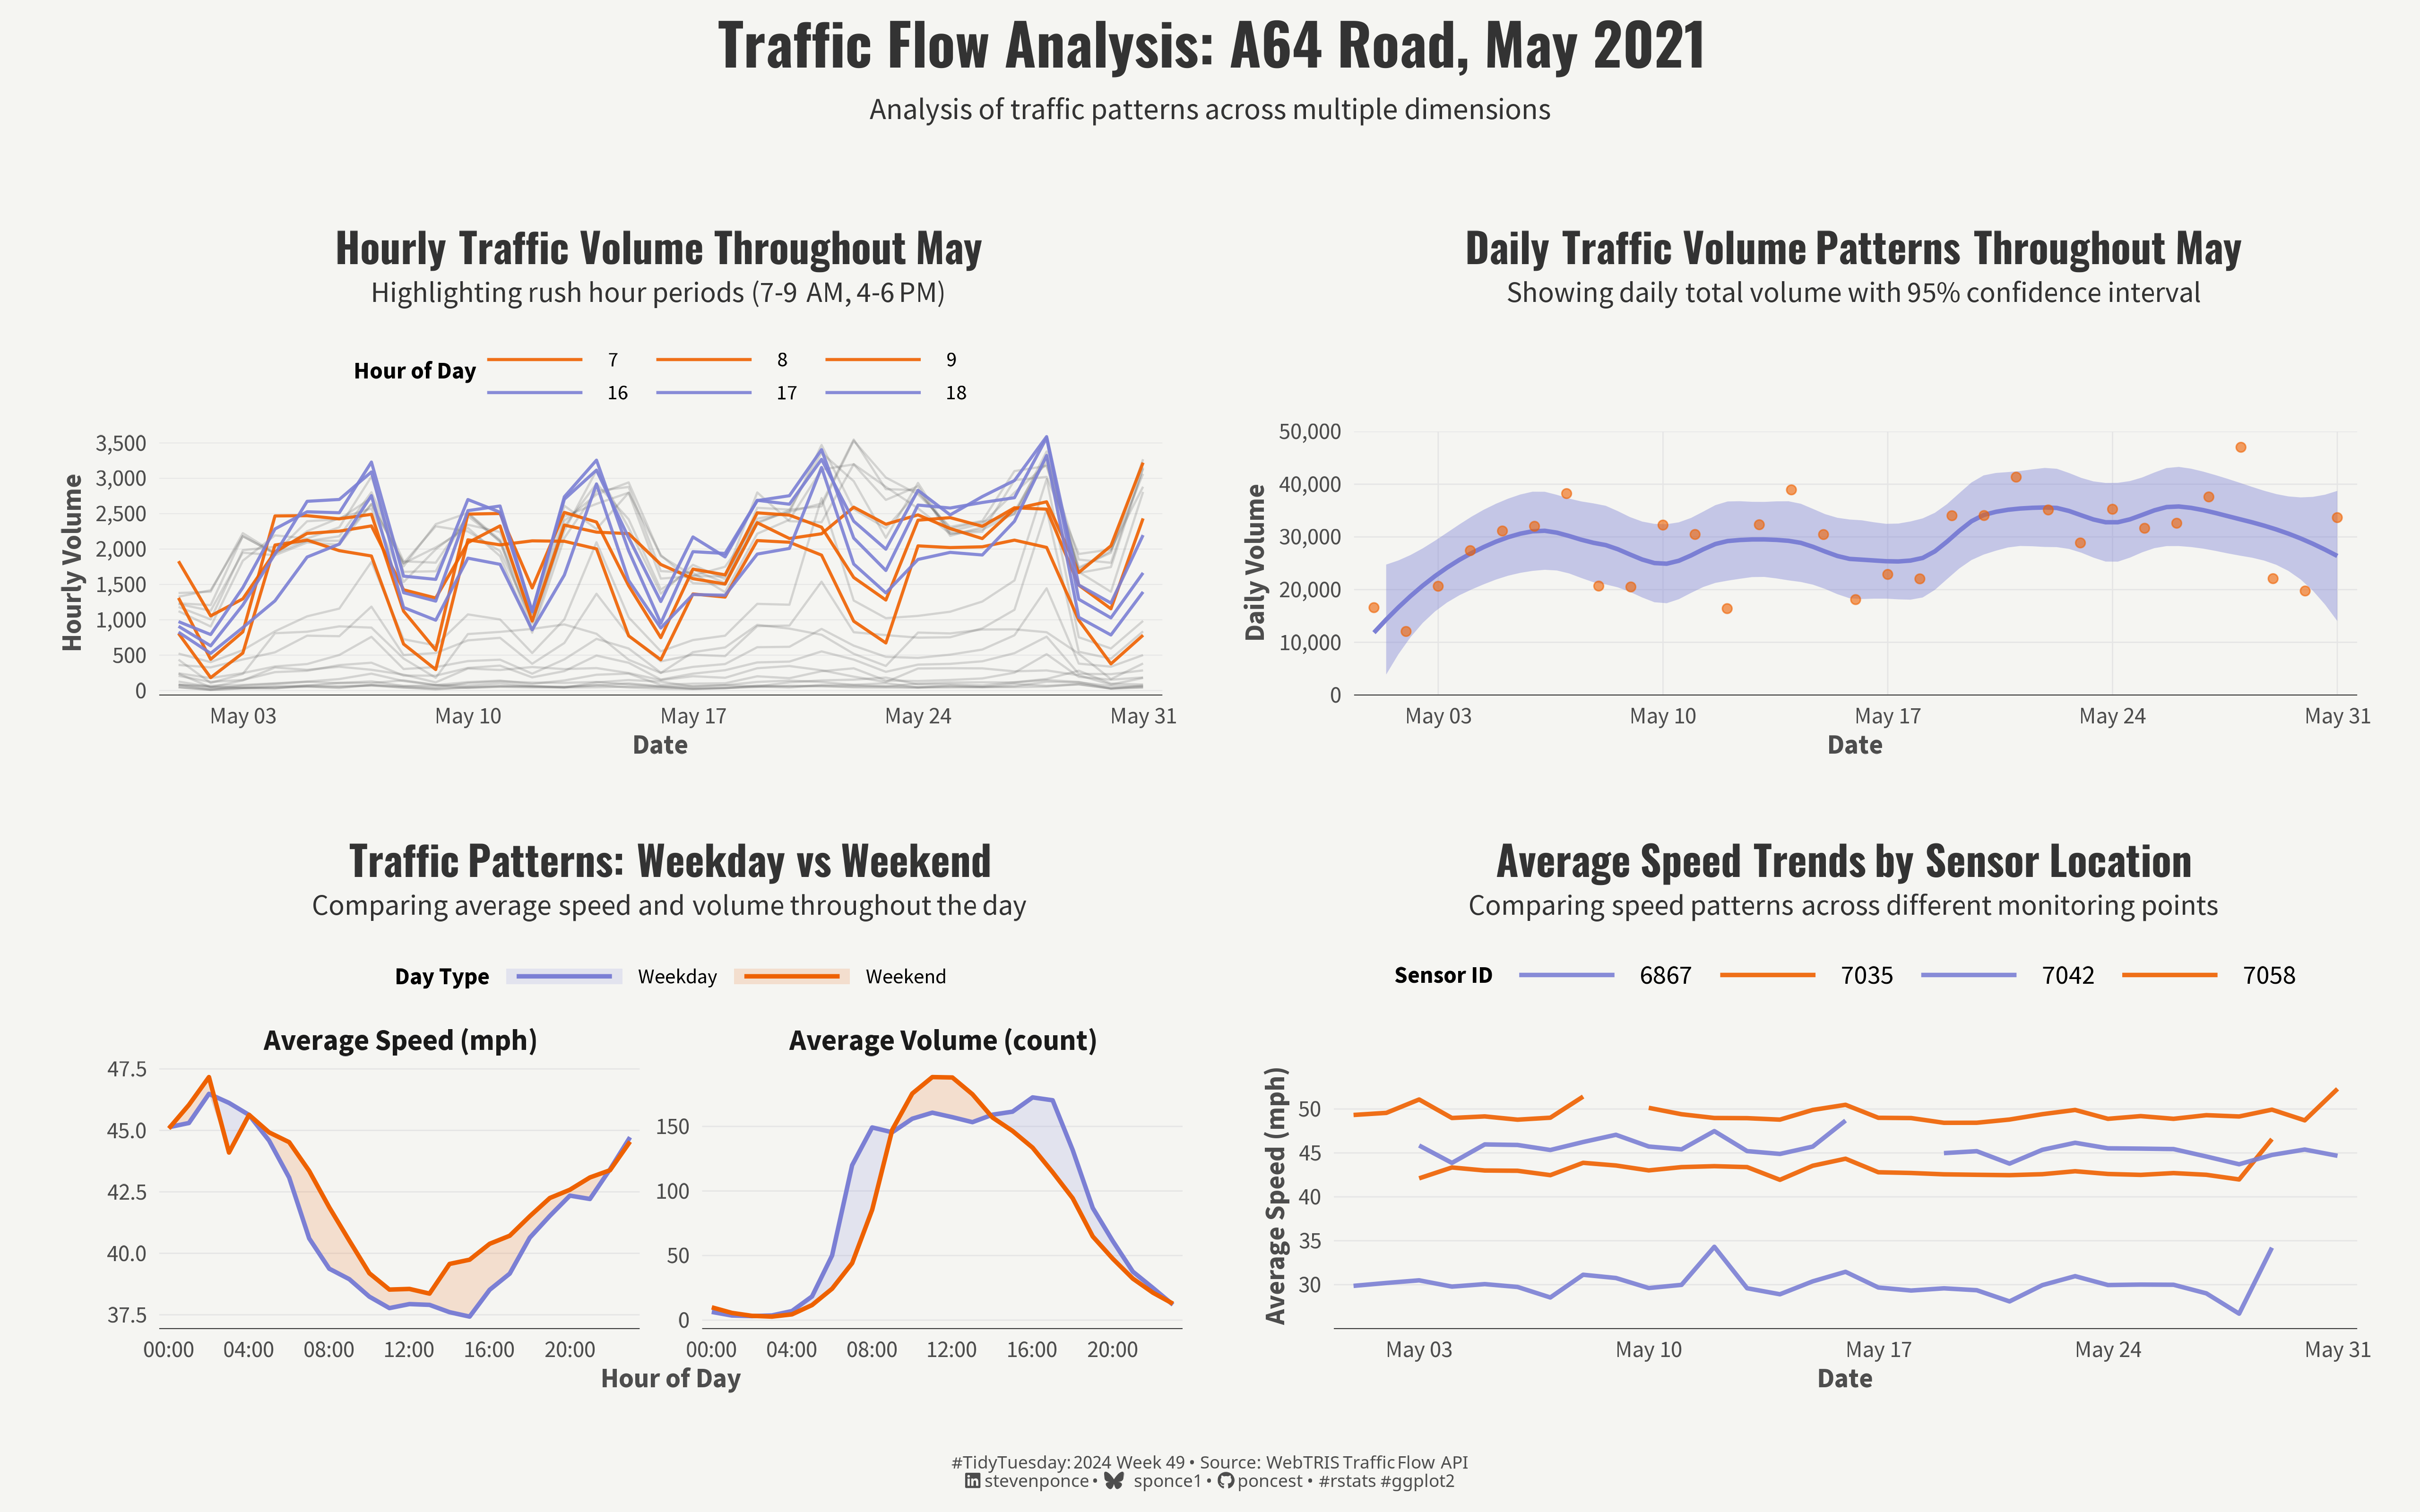

The script that drew this image:
## Challenge: #TidyTuesday 2024 week 49
## Data:      National Highways Traffic Flow
## Author:    Steven Ponce
## Date:      2024-11-30


## 1. LOAD PACKAGES & SETUP ----
if (!require("pacman")) install.packages("pacman")
pacman::p_load(
    tidyverse,         # Easily Install and Load the 'Tidyverse'
    ggtext,            # Improved Text Rendering Support for 'ggplot2'
    showtext,          # Using Fonts More Easily in R Graphs
    janitor,           # Simple Tools for Examining and Cleaning Dirty Data
    skimr,             # Compact and Flexible Summaries of Data
    scales,            # Scale Functions for Visualization
    glue,              # Interpreted String Literals
    here,              # A Simpler Way to Find Your Files
    patchwork,         # The Composer of Plots
    paletteer,         # Comprehensive Collection of Color Palettes
    gghighlight,       # Highlight Lines and Points in 'ggplot2'
    lubridate          # Working with Dates and Times
)   

### |- figure size ----
camcorder::gg_record(
    dir    = here::here("temp_plots"),
    device = "png",
    width  =  16,
    height =  10,
    units  = "in",
    dpi    = 320
)

### |- resolution ----
showtext_opts(dpi = 320, regular.wt = 300, bold.wt = 800)



## 2. READ IN THE DATA ----
# tt <- tidytuesdayR::tt_load(2024, week = 49) 

# A64_traffic  <- tt$A64_traffic |> clean_names()
 
# tidytuesdayR::readme(tt)
# rm(tt)

# Option 2: Read directly from GitHub
A64_traffic <- readr::read_csv('https://raw.githubusercontent.com/rfordatascience/tidytuesday/main/data/2024/2024-12-03/A64_traffic.csv')
A64_traffic <-  A64_traffic |> clean_names() 


## 3. EXAMINING THE DATA ----
glimpse(A64_traffic)
skim(A64_traffic)



## 4. TIDYDATA ----

# Hourly Volume Patterns (plot 1) ----
hourly_volume_clean <- A64_traffic |>
    group_by(report_date, hour = lubridate::hour(time_period_ending)) |>
    summarise(
        hourly_volume = sum(total_volume, na.rm = TRUE),
        .groups = 'drop'
    ) |>
    mutate(
        month_day = format(report_date, "%b %d"),
        hour_label = sprintf("%02d:00", hour),
        hour_f = factor(hour, levels = c(7, 8, 9, 16, 17, 18), ordered = TRUE),
        is_peak = hour %in% c(7:9, 16:18)
    )

# Daily Volume Trends (plot 2) ----
daily_volume_clean <- A64_traffic |>
    group_by(date = as.Date(report_date)) |>
    summarise(
        daily_volume = sum(total_volume, na.rm = TRUE),
        .groups = 'drop'
    ) |>
    mutate(
        week_num = week(date),
        month_day = format(date, "%b %d")
    )

# Weekend Patterns (plot 3) ----
weekend_patterns_clean <- A64_traffic |>
    mutate(
        hour = lubridate::hour(time_period_ending),
        is_weekend = ifelse(lubridate::wday(report_date) %in% c(1, 7), "Weekend", "Weekday"),
        hour_label = sprintf("%02d:00", hour)
    ) |>
    group_by(hour, hour_label, is_weekend) |>
    summarise(
        avg_volume = mean(total_volume, na.rm = TRUE),
        avg_speed = mean(avg_mph, na.rm = TRUE),
        .groups = 'drop'
    ) |>
    pivot_longer(
        cols = c(avg_speed, avg_volume),
        names_to = "metric",
        values_to = "value"
    ) |>
    mutate(
        metric = factor(metric,
                        levels = c("avg_speed", "avg_volume"),
                        labels = c("Average Speed (mph)", "Average Volume (count)"))
    ) |>
    group_by(hour, metric) |>
    summarise(
        weekday = value[is_weekend == "Weekday"],
        weekend = value[is_weekend == "Weekend"],
        .groups = 'drop'
    )

# Sensor Speed Patterns (plot 4) ----
sensor_speed_clean <- A64_traffic |>
    group_by(
        date = as.Date(report_date), 
        site_id,
        site_name
    ) |>
    summarise(
        avg_speed = mean(avg_mph, na.rm = TRUE),
        .groups = 'drop'
    ) |>
    mutate(
        month_day = format(date, "%b %d"),
        site_id = factor(site_id) 
    )



# 5. VISUALIZATION ----

### |-  plot aesthetics ----
bkg_col      <- "#f5f5f2"  
title_col    <- "gray20"           
subtitle_col <- "gray20"     
caption_col  <- "gray30"   
text_col     <- "gray30"  

viz_colors <- list(
    morning = "#83c5be",    
    evening = "#7B7FD4",     
    orange  = "#EE6100FF",   
    gray_light = "gray90",   
    gray_dark  = "gray30"    
)

### |-  titles and caption ----
# icons
tt <- str_glue("#TidyTuesday: { 2024 } Week { 49 } &bull; Source: WebTRIS Traffic Flow API<br>")
li <- str_glue("<span style='font-family:fa6-brands'>&#xf08c;</span>")
gh <- str_glue("<span style='font-family:fa6-brands'>&#xf09b;</span>")
bs <- str_glue("<span style='font-family:fa6-brands'>&#xe671; </span>")

# text
title_text    <- str_glue("Traffic Flow Analysis: A64 Road, May 2021")
subtitle_text <-  str_glue("Analysis of traffic patterns across multiple dimensions")
caption_text  <- str_glue("{tt} {li} stevenponce &bull; {bs} sponce1 &bull; {gh} poncest &bull; #rstats #ggplot2")

### |-  fonts ----
font_add("fa6-brands", "fonts/6.6.0/Font Awesome 6 Brands-Regular-400.otf")
font_add_google("Oswald", regular.wt = 400, family = "title")
font_add_google("Source Sans Pro", family = "text")  
font_add_google("Roboto Mono", family = "numbers")   
font_add_google("Noto Sans", regular.wt = 400, family = "caption")
showtext_auto(enable = TRUE)

### |-  plot theme ----
theme_traffic <- function() {
    theme_minimal(base_size = 14, base_family = "text") +
        theme(
            # Background
            plot.background  = element_rect(fill = bkg_col, color = bkg_col),
            panel.background = element_rect(fill = bkg_col, color = bkg_col),
            plot.margin      = margin(t = 10, r = 20, b = 10, l = 20),
            
            # Title, subtitle, caption
            plot.title = element_markdown(
                family = "title",
                size = rel(1.4),
                face = "bold",
                color = title_col,
                hjust = 0.5,
                margin = margin(t = 10, b = 5)
            ),
            plot.subtitle = element_markdown(
                family = "text",
                size = rel(1),
                color = subtitle_col,
                hjust = 0.5,
                margin = margin(b = 10)
            ),
            plot.caption = element_markdown(
                family = "caption",
                size = rel(0.7),
                color = caption_col
            ),
            
            # Axis formatting
            axis.title = element_text(
                family = "text",
                size = rel(0.93),
                face = "bold",
                color = text_col
            ),
            axis.text = element_text(
                family = "text",
                size = rel(0.79),
                color = text_col
            ),
            axis.line.x = element_line(
                color = "#252525",
                linewidth = 0.2
            ),
            
            # Grid lines
            panel.grid.major.y = element_line(
                color = "gray90",
                linewidth = 0.2
            ),
            panel.grid.major.x = element_blank(),
            panel.grid.minor = element_blank(),
            
            # Legend
            legend.position = "top",
            legend.title = element_text(
                size = rel(0.8),
                face = "bold"
            ),
            legend.text = element_text(
                size = rel(0.71)
            ),
            legend.key.width = unit(1.5, "cm"),
            legend.spacing.x = unit(0.2, 'cm')
        )
}


### |-  plot 1 ----
p1 <- hourly_volume_clean |>
    ggplot(aes(x = report_date, 
               y = hourly_volume, 
               group = hour)) +
    # Add non-peak hours with gray color
    geom_line(
        data = hourly_volume_clean |> filter(!hour %in% c(7:9, 16:18)),
        color = viz_colors$gray_dark,
        alpha = 0.2,
        linewidth = 0.5
    ) +
    # Add peak hours with colors
    geom_line(
        data = hourly_volume_clean |> filter(hour %in% c(7:9, 16:18)),
        aes(color = hour_f),
        alpha = 0.9,
        linewidth = 0.7
    ) +
    scale_color_manual(
        values = c(
            "7" = viz_colors$orange,
            "8" = viz_colors$orange,
            "9" = viz_colors$orange,
            "16" = viz_colors$evening,
            "17" = viz_colors$evening,
            "18" = viz_colors$evening
        ),
        name = "Hour of Day"
    ) +
    scale_y_continuous(
        labels = scales::comma_format(),
        breaks = scales::breaks_pretty(n = 6),
        expand = c(0.02, 0.02)
    ) +
    scale_x_datetime(
        date_breaks = "1 week",
        date_labels = "%b %d",
        expand = c(0.02, 0.02)
    ) +
    labs(
        title = "Hourly Traffic Volume Throughout May",
        subtitle = "Highlighting rush hour periods (7-9 AM, 4-6 PM)",
        x = "Date",
        y = "Hourly Volume"
    ) +
    theme_traffic() +
    theme(
        legend.key.width = unit(2, "cm"),
        legend.key.height = unit(0.3, "cm"),
        legend.title = element_text(
            size = rel(0.8),
            face = "bold",
            margin = margin(b = 5)
        ),
        legend.box.spacing = unit(0.5, "cm")
    ) +
    guides(
        color = guide_legend(
            nrow = 2,
            byrow = TRUE
        )
    )

### |-  plot 2 ----
p2 <- daily_volume_clean |>
    ggplot(aes(x = date, y = daily_volume)) +
    # Add confidence band and line
    geom_smooth(
        method = "loess",
        span = 0.4,
        color = viz_colors$evening,        
        fill = alpha(viz_colors$evening, 0.25),
        linewidth = 1.0,
        se = TRUE
    ) +
    # Add values as points
    geom_point(
        color = viz_colors$orange,
        alpha = 0.6,
        size = 1.8
    ) +
    # Scales
    scale_y_continuous(
        labels = scales::comma_format(),
        breaks = seq(0, 50000, by = 10000),
        limits = c(0, 50000),
        expand = c(0, 0)  
    ) +
    scale_x_date(
        date_breaks = "1 week",
        date_labels = "%b %d",
        expand = c(0.02, 0.02)
    ) +
    # Labs
    labs(
        title = "Daily Traffic Volume Patterns Throughout May",
        subtitle = "Showing daily total volume with 95% confidence interval",
        x = "Date",
        y = "Daily Volume"
    ) +
    # Theme 
    theme_traffic() +
    theme(
        panel.grid.major.y = element_line(color = "gray90", linewidth = 0.3),
        panel.grid.major.x = element_line(color = "gray90", linewidth = 0.3),
        plot.margin = margin(t = 20, r = 20, b = 20, l = 20)
    )

### |-  plot 3 ----
p3 <- ggplot(weekend_patterns_clean, aes(x = hour)) +
    # Add ribbons (weekday vs weekend)
    geom_ribbon(
        aes(
            ymin = pmin(weekday, weekend),
            ymax = weekend,
            fill = "Weekend"
        ),
        alpha = 0.15
    ) +
    geom_ribbon(
        aes(
            ymin = pmin(weekday, weekend),
            ymax = weekday,
            fill = "Weekday"
        ),
        alpha = 0.15
    ) +
    # Add lines 
    geom_line(
        aes(y = weekday, color = "Weekday"), 
        linewidth = 1.0
    ) +
    geom_line(
        aes(y = weekend, color = "Weekend"), 
        linewidth = 1.0
    ) +
    # Scales
    scale_x_continuous(
        breaks = seq(0, 23, by = 4),
        labels = function(x) sprintf("%02d:00", x),
        expand = c(0.02, 0.02)
    ) +
    # Add legend 
    scale_color_manual(
        name = "Day Type",
        values = c(
            "Weekday" = viz_colors$evening,
            "Weekend" = viz_colors$orange
        )
    ) +
    scale_fill_manual(
        name = "Day Type",
        values = c(
            "Weekday" = viz_colors$evening,
            "Weekend" = viz_colors$orange
        )
    ) +
    # Labs
    labs(
        title = "Traffic Patterns: Weekday vs Weekend",
        subtitle = "Comparing average speed and volume throughout the day",
        x = "Hour of Day",
        y = NULL
    ) +
    # Facet 
    facet_wrap(~metric, scales = "free_y", nrow = 1) +
    # Theme
    theme_traffic() +
    theme(
        strip.text = element_text(size = rel(1), face = "bold"),
        panel.grid.major.y = element_line(
            color = viz_colors$gray_light, 
            linewidth = 0.3
        ),
        legend.key.width = unit(2, "cm")
    ) 
    

### |-  plot 4 ----
p4 <- sensor_speed_clean |>
    ggplot(aes(x = date, y = avg_speed, color = site_id, group = site_id)) +
    # Add lines
    geom_line(linewidth = 1.0, alpha = 0.9) +

    # Scales 
    scale_y_continuous(
        breaks = seq(30, 50, by = 5),
        limits = c(25, 55),
        expand = c(0, 0)
    ) +
    scale_x_date(
        date_breaks = "1 week",
        date_labels = "%b %d",
        expand = c(0.02, 0)
    ) +
    scale_color_manual(
        values = c(
            "6867" = viz_colors$evening,    
            "7035" = viz_colors$orange,    
            "7042" = viz_colors$evening,   
            "7058" = viz_colors$orange  
        ),
        name = "Sensor ID"
    ) +
    # Customize legend
    guides(
        color = guide_legend(
            nrow = 1,
            byrow = TRUE
        )
    ) +
    # Labs
    labs(
        title = "Average Speed Trends by Sensor Location",
        subtitle = "Comparing speed patterns across different monitoring points",
        x = "Date",
        y = "Average Speed (mph)"
    ) +
    # Theme
    theme_traffic() +
    theme(
        panel.grid.major.y = element_line(color = "gray90", linewidth = 0.3),
        legend.key.width = unit(2, "cm"),
        legend.text = element_text(size = rel(0.9))
    ) 
   
### |-  combined plots ----
combined_plot <- (
    p1 + p2 + 
        plot_layout(widths = c(1, 1))
) / (
    p3 + p4
)

combined_plot <- combined_plot +
    plot_annotation(
        title = title_text,
        subtitle = subtitle_text  ,
        caption = caption_text,
        theme = theme(
            plot.title = element_text(
                family = "title", 
                size = rel(2.5), 
                face = "bold",
                hjust = 0.5,
                color = title_col,
                margin = margin(b = 10)
            ),
            plot.subtitle = element_text(
                family = "text",
                size = rel(1.3),
                hjust = 0.5,
                color = subtitle_col,
                margin = margin(b = 20)
            ),
            plot.caption = element_markdown(
                family = "caption",
                size = rel(0.75),
                color = caption_col,
                hjust = 0.5,
                margin = margin(t = 20)
            ),
            plot.margin = margin(10, 10, 10, 10),
            plot.background = element_rect(fill = bkg_col, color = bkg_col),
            panel.background = element_rect(fill = bkg_col, color = bkg_col)
        )
    ) &
    theme(
        legend.position = "top",
        legend.box = "vertical",
        legend.margin = margin(t = 10),
        legend.spacing = unit(1, "cm"),
        legend.key.width = unit(2, "cm"),
        legend.key.height = unit(0.3, "cm")
    )

combined_plot 



# 6. SESSION INFO ---- 
sessioninfo::session_info(include_base = TRUE)

# ─ Session info ─────────────────────────────────────────────────────────────────────────────────────────────────
# setting  value
# version  R version 4.4.1 (2024-06-14 ucrt)
# os       Windows 11 x64 (build 22631)
# system   x86_64, mingw32
# ui       RStudio
# language (EN)
# collate  English_United States.utf8
# ctype    English_United States.utf8
# tz       America/New_York
# date     2024-11-29
# rstudio  2024.09.1+394 Cranberry Hibiscus (desktop)
# pandoc   NA
# 
# ─ Packages ─────────────────────────────────────────────────────────────────────────────────────────────────────
# ! package     * version  date (UTC) lib source
# V base        * 4.4.1    2024-04-24 [2] local (on disk 4.4.0)
# P base64enc     0.1-3    2015-07-28 [?] CRAN (R 4.4.0)
# P bit           4.0.5    2022-11-15 [?] CRAN (R 4.4.0)
# P bit64         4.0.5    2020-08-30 [?] CRAN (R 4.4.0)
# P camcorder     0.1.0    2022-10-03 [?] CRAN (R 4.4.0)
# cli           3.6.3    2024-06-21 [1] CRAN (R 4.4.1)
# colorspace    2.1-0    2023-01-23 [1] CRAN (R 4.4.0)
# P commonmark    1.9.1    2024-01-30 [?] CRAN (R 4.4.0)
# P compiler      4.4.0    2024-04-24 [?] local
# P crayon        1.5.2    2022-09-29 [?] CRAN (R 4.4.0)
# P curl          5.2.1    2024-03-01 [?] CRAN (R 4.4.0)
# P datasets    * 4.4.0    2024-04-24 [?] local
# P digest        0.6.35   2024-03-11 [?] CRAN (R 4.4.0)
# dplyr       * 1.1.4    2023-11-17 [1] CRAN (R 4.4.0)
# P fansi         1.0.6    2023-12-08 [?] CRAN (R 4.4.0)
# farver        2.1.2    2024-05-13 [1] CRAN (R 4.4.1)
# P fastmap       1.1.1    2023-02-24 [?] CRAN (R 4.4.0)
# forcats     * 1.0.0    2023-01-29 [1] CRAN (R 4.4.0)
# generics      0.1.3    2022-07-05 [1] CRAN (R 4.4.0)
# P gghighlight * 0.4.1    2023-12-16 [?] CRAN (R 4.4.0)
# ggplot2     * 3.5.1    2024-04-23 [1] CRAN (R 4.4.0)
# P ggtext      * 0.1.2    2022-09-16 [?] CRAN (R 4.4.0)
# P gifski        1.12.0-2 2023-08-12 [?] CRAN (R 4.4.0)
# P glue        * 1.7.0    2024-01-09 [?] CRAN (R 4.4.0)
# P graphics    * 4.4.0    2024-04-24 [?] local
# P grDevices   * 4.4.0    2024-04-24 [?] local
# P grid          4.4.0    2024-04-24 [?] local
# P gridtext      0.1.5    2022-09-16 [?] CRAN (R 4.4.0)
# gtable        0.3.5    2024-04-22 [1] CRAN (R 4.4.0)
# P here        * 1.0.1    2020-12-13 [?] CRAN (R 4.4.0)
# P hms           1.1.3    2023-03-21 [?] CRAN (R 4.4.0)
# P htmltools     0.5.8.1  2024-04-04 [?] CRAN (R 4.4.0)
# P janitor     * 2.2.0    2023-02-02 [?] CRAN (R 4.4.0)
# P jsonlite      1.8.8    2023-12-04 [?] CRAN (R 4.4.0)
# P knitr         1.46     2024-04-06 [?] CRAN (R 4.4.0)
# labeling      0.4.3    2023-08-29 [1] CRAN (R 4.4.0)
# P lattice       0.22-6   2024-03-20 [?] CRAN (R 4.4.0)
# P lifecycle     1.0.4    2023-11-07 [?] CRAN (R 4.4.0)
# P lubridate   * 1.9.3    2023-09-27 [?] CRAN (R 4.4.0)
# magick        2.8.3    2024-02-18 [1] CRAN (R 4.4.0)
# P magrittr      2.0.3    2022-03-30 [?] CRAN (R 4.4.0)
# P markdown      1.12     2023-12-06 [?] CRAN (R 4.4.0)
# P Matrix        1.7-0    2024-03-22 [?] CRAN (R 4.4.0)
# P methods     * 4.4.0    2024-04-24 [?] local
# P mgcv          1.9-1    2023-12-21 [?] CRAN (R 4.4.0)
# munsell       0.5.1    2024-04-01 [1] CRAN (R 4.4.0)
# P nlme          3.1-164  2023-11-27 [?] CRAN (R 4.4.0)
# P pacman      * 0.5.1    2019-03-11 [?] CRAN (R 4.4.0)
# P paletteer   * 1.6.0    2024-01-21 [?] CRAN (R 4.4.0)
# P parallel      4.4.0    2024-04-24 [?] local
# P patchwork   * 1.3.0    2024-09-16 [?] CRAN (R 4.4.1)
# P pillar        1.9.0    2023-03-22 [?] CRAN (R 4.4.0)
# P pkgconfig     2.0.3    2019-09-22 [?] CRAN (R 4.4.0)
# P prismatic     1.1.2    2024-04-10 [?] CRAN (R 4.4.0)
# P purrr       * 1.0.2    2023-08-10 [?] CRAN (R 4.4.0)
# P R6            2.5.1    2021-08-19 [?] CRAN (R 4.4.0)
# P ragg          1.3.0    2024-03-13 [?] CRAN (R 4.4.0)
# P Rcpp          1.0.12   2024-01-09 [?] CRAN (R 4.4.0)
# P readr       * 2.1.5    2024-01-10 [?] CRAN (R 4.4.0)
# P rematch2      2.1.2    2020-05-01 [?] CRAN (R 4.4.0)
# P renv          1.0.7    2024-04-11 [?] CRAN (R 4.4.0)
# P repr          1.1.7    2024-03-22 [?] CRAN (R 4.4.0)
# rlang         1.1.4    2024-06-04 [1] CRAN (R 4.4.1)
# P rprojroot     2.0.4    2023-11-05 [?] CRAN (R 4.4.0)
# P rstudioapi    0.16.0   2024-03-24 [?] CRAN (R 4.4.0)
# P rsvg          2.6.0    2023-10-08 [?] CRAN (R 4.4.0)
# scales      * 1.3.0    2023-11-28 [1] CRAN (R 4.4.0)
# P sessioninfo   1.2.2    2021-12-06 [?] CRAN (R 4.4.0)
# P showtext    * 0.9-7    2024-03-02 [?] CRAN (R 4.4.0)
# P showtextdb  * 3.0      2020-06-04 [?] CRAN (R 4.4.0)
# P skimr       * 2.1.5    2022-12-23 [?] CRAN (R 4.4.0)
# P snakecase     0.11.1   2023-08-27 [?] CRAN (R 4.4.0)
# P splines       4.4.0    2024-04-24 [?] local
# P stats       * 4.4.0    2024-04-24 [?] local
# stringi       1.8.4    2024-05-06 [1] CRAN (R 4.4.0)
# P stringr     * 1.5.1    2023-11-14 [?] CRAN (R 4.4.0)
# P svglite       2.1.3    2023-12-08 [?] CRAN (R 4.4.0)
# P sysfonts    * 0.8.9    2024-03-02 [?] CRAN (R 4.4.0)
# systemfonts   1.1.0    2024-05-15 [1] CRAN (R 4.4.0)
# textshaping   0.4.0    2024-05-24 [1] CRAN (R 4.4.0)
# P tibble      * 3.2.1    2023-03-20 [?] CRAN (R 4.4.0)
# tidyr       * 1.3.1    2024-01-24 [1] CRAN (R 4.4.0)
# tidyselect    1.2.1    2024-03-11 [1] CRAN (R 4.4.0)
# P tidyverse   * 2.0.0    2023-02-22 [?] CRAN (R 4.4.0)
# P timechange    0.3.0    2024-01-18 [?] CRAN (R 4.4.0)
# P tools         4.4.0    2024-04-24 [?] local
# P tzdb          0.4.0    2023-05-12 [?] CRAN (R 4.4.0)
# P utf8          1.2.4    2023-10-22 [?] CRAN (R 4.4.0)
# P utils       * 4.4.0    2024-04-24 [?] local
# P vctrs         0.6.5    2023-12-01 [?] CRAN (R 4.4.0)
# viridisLite   0.4.2    2023-05-02 [1] CRAN (R 4.4.0)
# P vroom         1.6.5    2023-12-05 [?] CRAN (R 4.4.0)
# withr         3.0.1    2024-07-31 [1] CRAN (R 4.4.1)
# P xfun          0.43     2024-03-25 [?] CRAN (R 4.4.0)
# P xml2          1.3.6    2023-12-04 [?] CRAN (R 4.4.0)
# 
# [1] C:/Users/poncest/OneDrive - Bristol Myers Squibb/RStudio/_CHALLENGES/tidytuesday/renv/library/windows/R-4.4/x86_64-w64-mingw32
# [2] C:/Users/poncest/AppData/Local/R/cache/R/renv/sandbox/windows/R-4.4/x86_64-w64-mingw32/d6ee0ff8
# 
# V ── Loaded and on-disk version mismatch.
# P ── Loaded and on-disk path mismatch.
# 
# ────────────────────────────────────────────────────────────────────────────────────────────────────────────────
# > 
